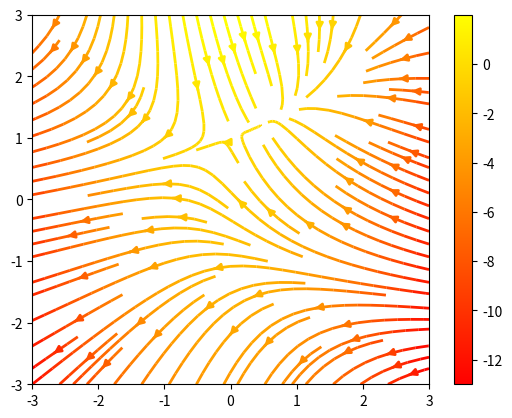
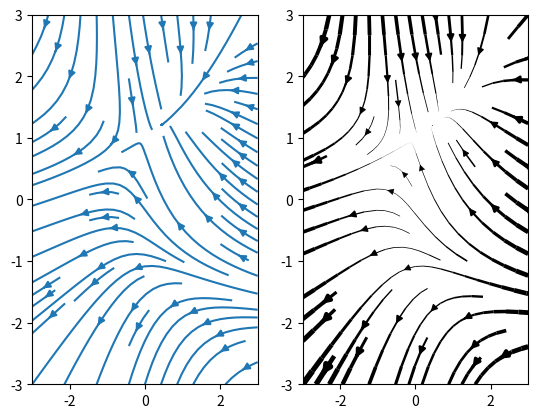

Generate these figures, in order, with matplotlib:
# -*- coding: utf8 -*-
"""
Demo of the `streamplot` function.

A streamplot, or streamline plot, is used to display 2D vector fields. This
example shows a few features of the stream plot function:

    * Varying the color along a streamline.
    * Varying the density of streamlines.
    * Varying the line width along a stream line.
"""

# "images_contours_and_fields example code: streamplot_demo_features.py" images_contours_and_fields example code:
# streamplot_demo_features.py — Matplotlib 1.5.1 documentation. [Online]. Available:
# http://matplotlib.org/examples/images_contours_and_fields/streamplot_demo_features.html. [Accessed: 21-Aug-2016].


import matplotlib.pyplot as plt
# 배열, 행렬 관련 기능을 담고 있는 numpy 모듈을 불러 들여 np 라는 이름 아래 연결함
import numpy as np

Y, X = np.mgrid[-3:3:100j, -3:3:100j]
U = -1 - X ** 2 + Y
V = 1 + X - Y ** 2
speed = np.sqrt(U * U + V * V)

plt.streamplot(X, Y, U, V, color=U, linewidth=2, cmap=plt.cm.autumn)
plt.colorbar()

f, (ax1, ax2) = plt.subplots(ncols=2)
ax1.streamplot(X, Y, U, V, density=[0.5, 1])

lw = 5 * speed / speed.max()
ax2.streamplot(X, Y, U, V, density=0.6, color='k', linewidth=lw)

plt.show()
